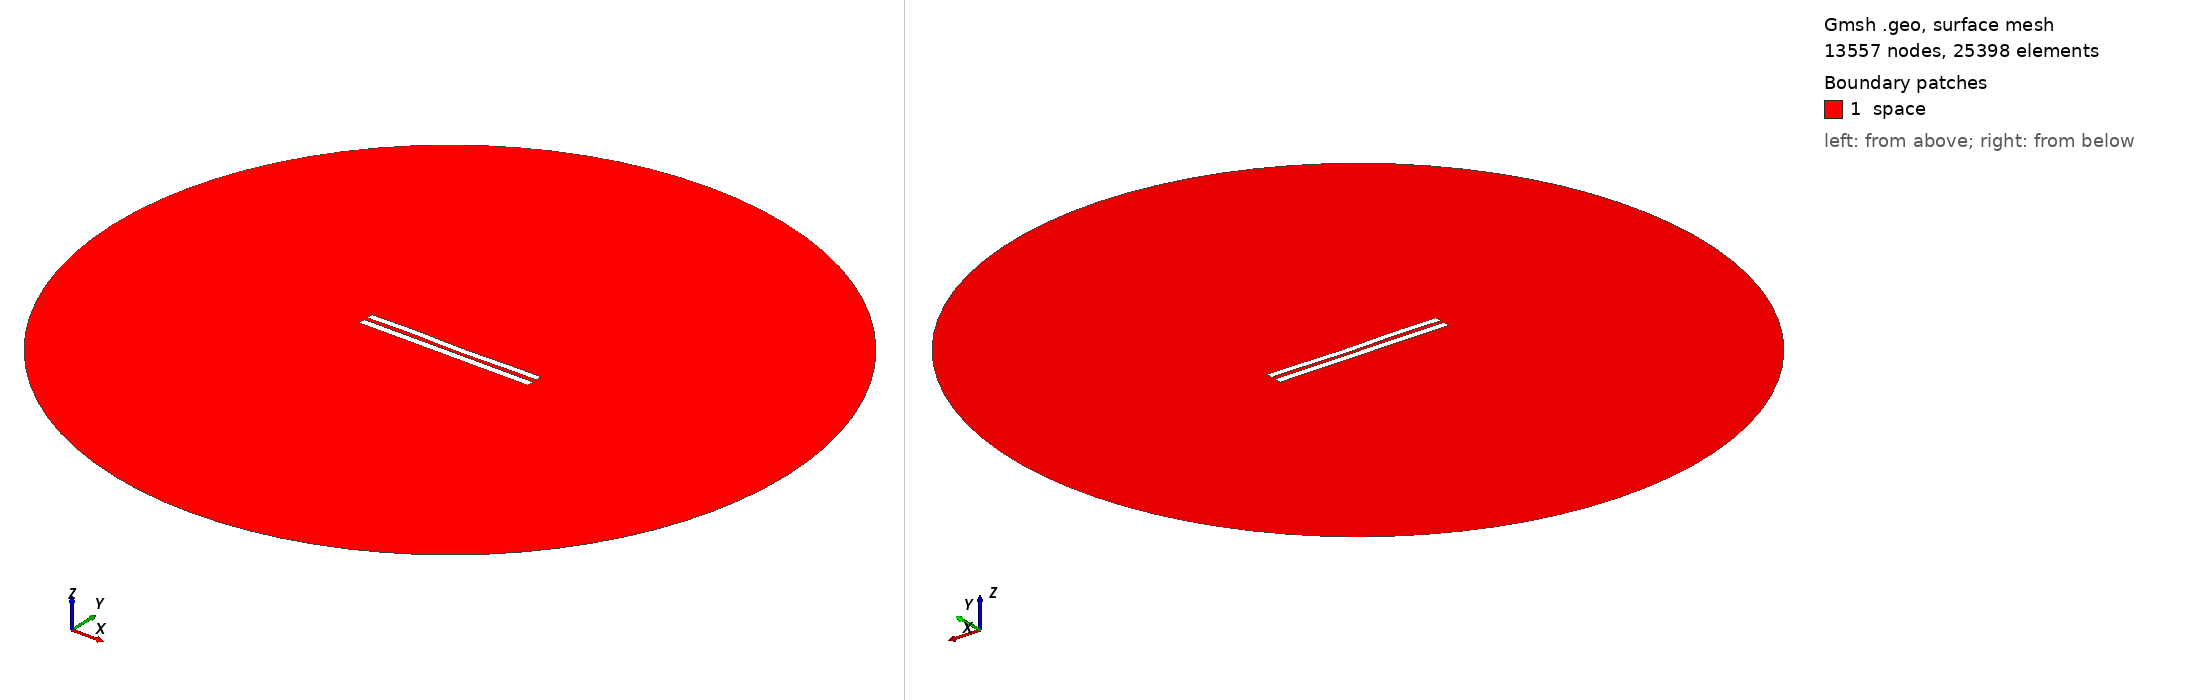

Gmsh geometry script, surface-meshed: 13557 nodes, 25398 surface elements. Boundary patches (legend numbers): 1 space. Left view from above one corner, right view from below the opposite corner. Legend entries are the model's physical surfaces. The drawing asked Gmsh for element sizes between 1% and 20% of the model's largest extent; the script's own settings can give other sizes.

=== 5425.geo (drawn) ===
//---------------------------------------
// Geometry kernel
//---------------------------------------

SetFactory("OpenCASCADE");



//---------------------------------------
// Parameters of the geometry
//---------------------------------------

// Overetch of the upper plate
overetch = 0.125;

// Distance between the plates
distance = 2.25;

// Discretization over the x axis (for the deformation)
nx = 50; 

// Length of the plate
L = 100 - overetch; 

// Number of modes
n = 4; 

// 1st mode coefficient
coeff(1) = 0.07499999999999998;
beta(1) = 0.596864 * 3.1415926535 / L;

// 2nd mode coefficient
coeff(2) = -0.075;
beta(2) = 1.49418 * 3.1415926535 / L;

// 3rd mode coefficient
coeff(3) = 0.15;
beta(3) = 2.50025 * 3.1415926535 / L;

// 4th mode coefficient
coeff(4) = 0.15;
beta(4) = 3.49999 * 3.1415926535 / L;



//---------------------------------------
// Upper plate (deformed rectangle)
//---------------------------------------

// Coordiantes of the upper plate
xmin = -50;
xmax = 50 - overetch;

// Height of the upper plate
yheight = 4 - 2 * overetch;

// Indexes of the points
UpperID[] = {};
LowerID[] = {};
LeftID[] = {};
RightID[] = {};

// Point index
p = 1;

// Horizontal edges
For i In {1:nx}
    x = xmin + (i-1)*(xmax - xmin)/(nx-1);

    y_bottom = distance / 2 + overetch;
    For j In {1:n}
        C = (Cosh(beta(j)*L) + Cos(beta(j)*L)) / (Sinh(beta(j)*L) + Sin(beta(j)*L));
        y_bottom  = y_bottom + coeff(j) * (Cosh(beta(j)*(x+50)) - Cos(beta(j)*(x+50)) - C * (Sinh(beta(j)*(x+50)) - Sin(beta(j)*(x+50))));
    EndFor

    y_top = y_bottom + yheight;

    Point(p) = {x, y_top, 0, 1.0};
    UpperID[i] = p;
    p = p + 1;

    Point(p) = {x, y_bottom, 0, 1.0};
    LowerID[i] = p;
    p = p + 1;
EndFor

// Create point lists
UpperPts[] = {}; LowerPts[] = {};
For i In {1:nx}
  UpperPts[] += {UpperID[i]};
  LowerPts[] += {LowerID[i]};
EndFor

// Build splines
Spline(1) = {UpperPts[]};
Spline(2) = {LowerPts[]};
Line(3) = {LowerPts[nx-1], UpperPts[nx-1]};
Line(4) = {LowerPts[0], UpperPts[0]};

// Build the plane surface
Curve Loop(1) = {2, 3, -1, -4};
Plane Surface(1) = {1};



//---------------------------------------
// Lower plate (rectangle)
//---------------------------------------

// Vertices
Point(1001) = {-50, -1, 0, 1.0};
Point(1002) = { 50, -1, 0, 1.0};
Point(1003) = { 50,  -5, 0, 1.0};
Point(1004) = {-50,  -5, 0, 1.0};

// Edges
Line(5) = {1001, 1002};
Line(6) = {1002, 1003};
Line(7) = {1003, 1004};
Line(8) = {1004, 1001};

// Plane surface
Line Loop(2) = {5, 6, 7, 8};
Plane Surface(2) = {2}; 



//---------------------------------------
// Outer (fictious) boundary
//---------------------------------------

// Points
Point(1005) = {0, 0, 0};       // Center
Point(1006) = {200, 0, 0};     // Start point
Point(1007) = {0, 200, 0};     // 90 degrees
Point(1008) = {-200, 0, 0};    // 180 degrees
Point(1009) = {0, -200, 0};    // 270 degrees

// Circle arcs (each needs start, center, end)
Circle(9) = {1006, 1005, 1007};
Circle(10) = {1007, 1005, 1008};
Circle(11) = {1008, 1005, 1009};
Circle(12) = {1009, 1005, 1006};

// Plane surface for the entire domain
Curve Loop(3) = {9, 10, 11, 12};
Surface(3) = {3};

// Subtract the plates from the whole domain to obtain the actual domain where we want to solve the equations
BooleanDifference{ Surface{3}; Delete; }{ Surface{1}; Surface{2}; Delete; }




//---------------------------------------
// Transfinite Lines/Curves
//---------------------------------------

// Set the number of points on the boundaries
r = 7;

// Plates
Transfinite Curve {1, 2} = 50*r Using Progression 1;
Transfinite Curve {3, 4} = 2*r Using Progression 1;
Transfinite Line {5, 7} = 50*r Using Progression 1;
Transfinite Line {6, 8} = 2*r Using Progression 1;

// Outer boundary
Transfinite Line {9, 10, 11, 12} = 20 Using Progression 1;



//---------------------------------------
// Physical groups
//---------------------------------------                

// Physical curves (boundaries)
Physical Line("force_segment", 10) = {2};
Physical Line("upper_plate", 11) = {1, 3, 4};
Physical Line("lower_plate", 12) = {5, 6, 7, 8};
Physical Line("boundary", 20) = {9, 10, 11, 12};

// Physical Surfaces
Physical Surface("space", 30) = {3};



//---------------------------------------
// 6. Generate the Mesh
//---------------------------------------

// 2D mesh generation
Mesh 2;
